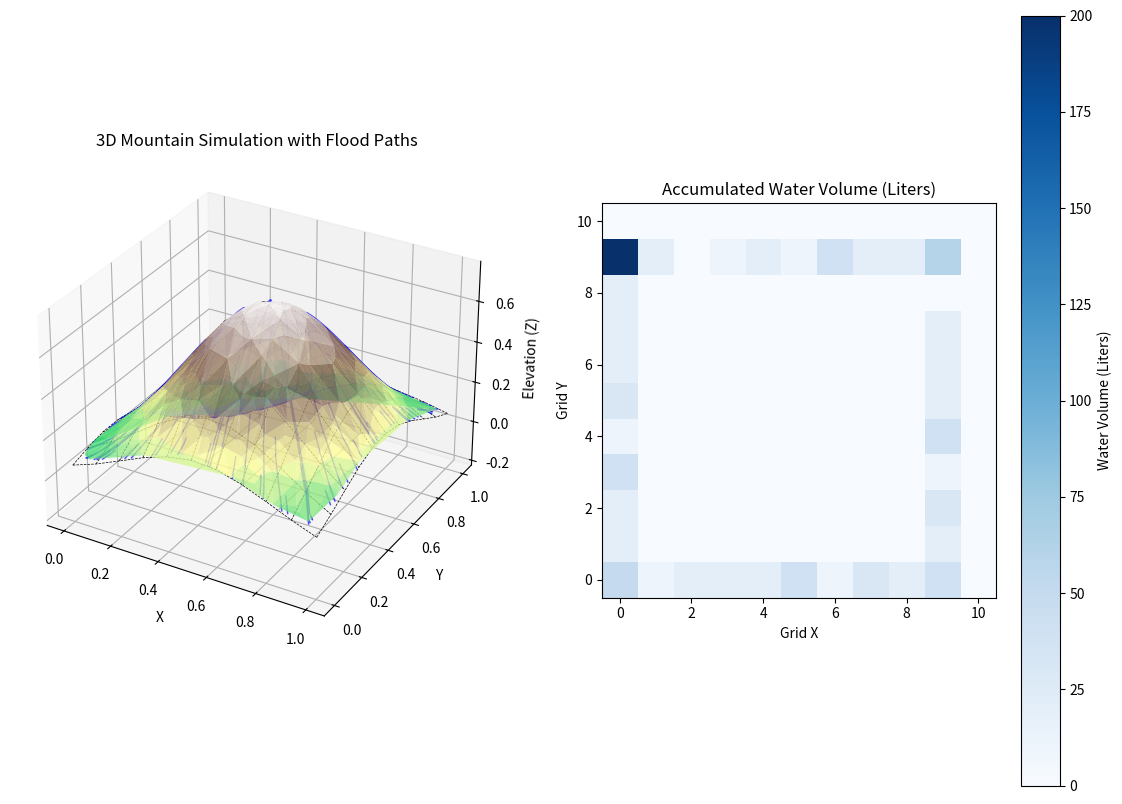

Here is the Python script that generated this plot:
import numpy as np
import matplotlib.pyplot as plt
from scipy.spatial import Delaunay

# Step 1: Generate random points in 2D space
num_points = 400
points = np.random.rand(num_points, 2)

# Step 2: Generate elevation (z-values) with a mountain-like distribution
# NUM1: Gaussian Mountain
# def mountain_function(x, y):
#     return np.exp(-5 * ((x - 0.5)**2 + (y - 0.5)**2))

# NUM2: Simple Hill (Circular Cone)
# def mountain_function(x, y):
#     return 1 - np.sqrt((x - 0.5)**2 + (y - 0.5)**2)

# NUM3: Multiple Peaks:
# def mountain_function(x, y):
#     return (np.exp(-5 * ((x - 0.25)**2 + (y - 0.25)**2)) +
#             np.exp(-5 * ((x - 0.75)**2 + (y - 0.75)**2)))

# NUM4: Ridges (Sine Waves):
# def mountain_function(x, y):
#     return np.sin(5 * np.pi * x) * np.sin(5 * np.pi * y)

# NUM5: Volcanic Crater:
# def mountain_function(x, y):
#     r = np.sqrt((x - 0.5)**2 + (y - 0.5)**2)
#     return np.exp(-5 * r) - np.exp(-20 * r)

# NUM6: Plateau with Cliffs:
# def mountain_function(x, y):
#     return np.tanh(10 * (0.5 - np.sqrt((x - 0.5)**2 + (y - 0.5)**2)))

# NUM7: mountain with a valley
def mountain_function(x, y):
    return np.exp(-5 * ((x - 0.5)**2 + (y - 0.5)**2)) - 0.5 * np.exp(-5 * ((x - 0.25)**2 + (y - 0.75)**2))

z_values = mountain_function(points[:, 0], points[:, 1])

# Combine the 2D points and their corresponding z-values
points_3d = np.column_stack((points, z_values))

# Step 3: Perform Delaunay triangulation
tri = Delaunay(points[:, :2])

# Step 4: Define a function to calculate the gradient at each point
def calculate_gradient(tri, z_values):
    gradients = np.zeros((len(tri.simplices), 2))
    for i, simplex in enumerate(tri.simplices):
        pts = tri.points[simplex]
        z = z_values[simplex]
        
        A = np.c_[pts[:, 0], pts[:, 1], np.ones(3)]
        coef, _, _, _ = np.linalg.lstsq(A, z, rcond=None)
        gradients[i] = -coef[:2]
    
    return gradients

gradients = calculate_gradient(tri, z_values)

# Step 5: Simulate the flood path with boundary checks
def simulate_flood_path(start_point, tri, gradients, z_values, boundary):
    path = [start_point]
    current_point = start_point
    
    for _ in range(100):
        simplex_index = tri.find_simplex(current_point)
        if simplex_index == -1:
            break  # Outside the triangulation
        
        gradient = gradients[simplex_index]
        if np.linalg.norm(gradient) < 1e-6:
            break  # Flat area, stop
        
        next_point = current_point + 0.01 * gradient
        
        # Check if the next point is within the boundary
        if (next_point[0] < boundary[0] or next_point[0] > boundary[1] or
            next_point[1] < boundary[2] or next_point[1] > boundary[3]):
            break
        
        path.append(next_point)
        current_point = next_point
    
    return np.array(path)

# Define the boundary of the simulation area
boundary = [0, 1, 0, 1]  # [x_min, x_max, y_min, y_max]

# Step 6: Create a grid overlay
grid_size = 0.1
x_grid = np.arange(0, 1 + grid_size, grid_size)
y_grid = np.arange(0, 1 + grid_size, grid_size)
x_grid, y_grid = np.meshgrid(x_grid, y_grid)
z_grid = mountain_function(x_grid, y_grid)

# Initialize water volume grid
water_volume = np.zeros_like(x_grid)

# Define rain volume
rain_volume_per_cell = 10  # 10 liters of rain per cell

# Step 7: Simulate and plot flood paths from each grid cell center
for i in range(x_grid.shape[0] - 1):
    for j in range(y_grid.shape[1] - 1):
        # Center of the grid cell
        center_x = (x_grid[i, j] + x_grid[i+1, j] + x_grid[i, j+1] + x_grid[i+1, j+1]) / 4
        center_y = (y_grid[i, j] + y_grid[i+1, j] + y_grid[i, j+1] + y_grid[i+1, j+1]) / 4
        start_point = np.array([center_x, center_y])
        
        # Simulate the flood path for this starting point with boundary check
        flood_path = simulate_flood_path(start_point, tri, gradients, z_values, boundary)
        
        if flood_path.size > 0:
            stopping_point = flood_path[-1]
            
            # Determine the cell in which the stopping point lies
            cell_x = int((stopping_point[0] - boundary[0]) / grid_size)
            cell_y = int((stopping_point[1] - boundary[2]) / grid_size)
            
            if 0 <= cell_x < x_grid.shape[0] - 1 and 0 <= cell_y < y_grid.shape[1] - 1:
                water_volume[cell_x, cell_y] += rain_volume_per_cell

# Step 8: Plot the terrain, flood paths, and water volume heatmap
fig = plt.figure(figsize=(14, 10))

# Plot the 3D terrain and flood paths
ax = fig.add_subplot(121, projection='3d')

# Plot the terrain
ax.plot_trisurf(points[:, 0], points[:, 1], z_values, triangles=tri.simplices, cmap='terrain', edgecolor='none', alpha=0.8)

# Plot the grid overlay
for i in range(x_grid.shape[0]):
    ax.plot(x_grid[i, :], y_grid[i, :], z_grid[i, :], color='black', linestyle='--', linewidth=0.5)
for j in range(y_grid.shape[1]):
    ax.plot(x_grid[:, j], y_grid[:, j], z_grid[:, j], color='black', linestyle='--', linewidth=0.5)

# Plot the flood paths
for i in range(x_grid.shape[0] - 1):
    for j in range(y_grid.shape[1] - 1):
        center_x = (x_grid[i, j] + x_grid[i+1, j] + x_grid[i, j+1] + x_grid[i+1, j+1]) / 4
        center_y = (y_grid[i, j] + y_grid[i+1, j] + y_grid[i, j+1] + y_grid[i+1, j+1]) / 4
        start_point = np.array([center_x, center_y])
        
        flood_path = simulate_flood_path(start_point, tri, gradients, z_values, boundary)
        path_z_values = mountain_function(flood_path[:, 0], flood_path[:, 1])
        
        ax.plot(flood_path[:, 0], flood_path[:, 1], path_z_values, color='blue', linewidth=1, alpha=0.7)

ax.set_xlabel('X')
ax.set_ylabel('Y')
ax.set_zlabel('Elevation (Z)')
ax.set_title('3D Mountain Simulation with Flood Paths')

# Plot the water volume heatmap
ax2 = fig.add_subplot(122)
cax = ax2.imshow(water_volume.T, cmap='Blues', interpolation='nearest', origin='lower')
ax2.set_xlabel('Grid X')
ax2.set_ylabel('Grid Y')
ax2.set_title('Accumulated Water Volume (Liters)')
fig.colorbar(cax, ax=ax2, label='Water Volume (Liters)')

plt.show()
